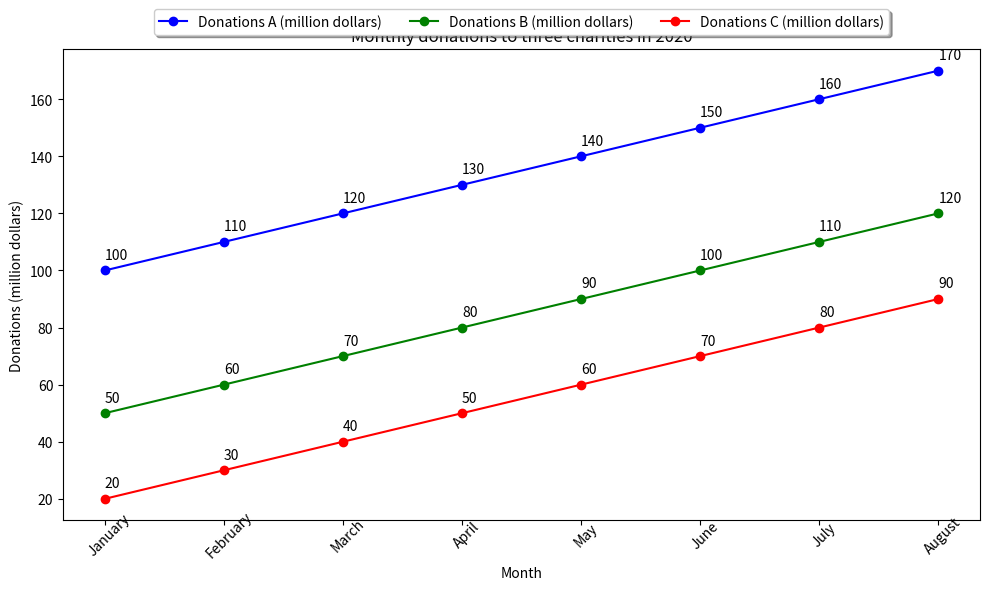

Here is the Python script that generated this plot: (Note: this script raises an exception after producing the figure.)


import matplotlib.pyplot as plt
import numpy as np

month= ["January", "February", "March", "April", "May", "June", "July", "August"]
donations_A = [100,110,120,130,140,150,160,170]
donations_B = [50,60,70,80,90,100,110,120]
donations_C = [20,30,40,50,60,70,80,90]

fig = plt.figure(figsize=(10,6))
ax = fig.add_subplot()
plt.plot(month,donations_A, label="Donations A (million dollars)", marker='o', color='blue')
plt.plot(month,donations_B, label="Donations B (million dollars)", marker='o', color='green')
plt.plot(month,donations_C, label="Donations C (million dollars)", marker='o', color='red')
plt.xlabel("Month")
plt.ylabel("Donations (million dollars)")
plt.title("Monthly donations to three charities in 2020")
plt.xticks(np.arange(len(month)),month, rotation=45, wrap=True)
plt.legend(loc='upper center', bbox_to_anchor=(0.5, 1.1),  shadow=True, ncol=3)
for i,j in zip(month, donations_A):
    ax.annotate(str(j),xy=(i,j+4))
for i,j in zip(month, donations_B):
    ax.annotate(str(j),xy=(i,j+4))
for i,j in zip(month, donations_C):
    ax.annotate(str(j),xy=(i,j+4))
fig.tight_layout()
plt.savefig("line chart/png/569.png")
plt.clf()
